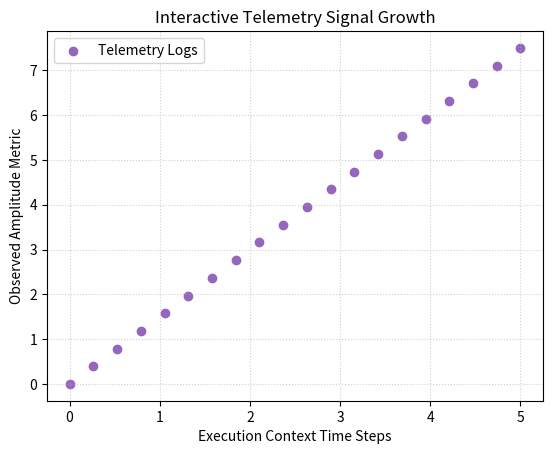

Source code (Python):
# This is a Code cell running live executable Python code
environment_type = "Google Colab Cloud Workspace"
print(f"Workspace Initialized successfully inside: {environment_type}")

# CORRECT: This line is a comment. Python ignores this completely.
sample_points = 50  # Comments can also be appended to the end of a statement

print(f"Data points allocated: {sample_points}")

"""
CRITICAL PRE-FLIGHT CHECK:
If you were to type out: 
Create sample points variable and initialize it to 50
without leading comments, the notebook environment would instantly throw a SyntaxError.
"""

import matplotlib.pyplot as plt
import numpy as np

# Verify components are securely bound into our workspace
print(f"Matplotlib Engine controller loaded successfully as 'plt'.")
print(f"NumPy Computational array package loaded successfully as 'np'.")

# Step A: Data Generation / Extraction Phase
time_steps = np.linspace(0, 5, 20)
signal_amplitude = time_steps * 1.5

# Step B: Incremental Inspection Block
print("--- Data Matrix State Validation ---")
print(f"Independent Array Bounds: Min = {time_steps.min()}, Max = {time_steps.max()}")
print(f"Dependent Signal Mapping Vector Size: {len(signal_amplitude)}")

# AI-Assisted Prototyping Sandbox:
# prompt query: "generate a quick linear scatter plot tracking signal growth over time steps"

fig, ax = plt.subplots()
ax.scatter(time_steps, signal_amplitude, color='tab:purple', marker='o', label='Telemetry Logs')

# Structural customization for professional communication layer
ax.set_title("Interactive Telemetry Signal Growth")
ax.set_xlabel("Execution Context Time Steps")
ax.set_ylabel("Observed Amplitude Metric")
ax.grid(True, linestyle=':', alpha=0.6)
ax.legend()

# Explicit rendering call
plt.show()
